Run: headless pygame with SDL's dummy video driver; simulated clock (each Clock.tick advances the game by its frame time, no real sleeping); random seed 0; keys injected as events and as key.get_pressed() state; no mouse input.
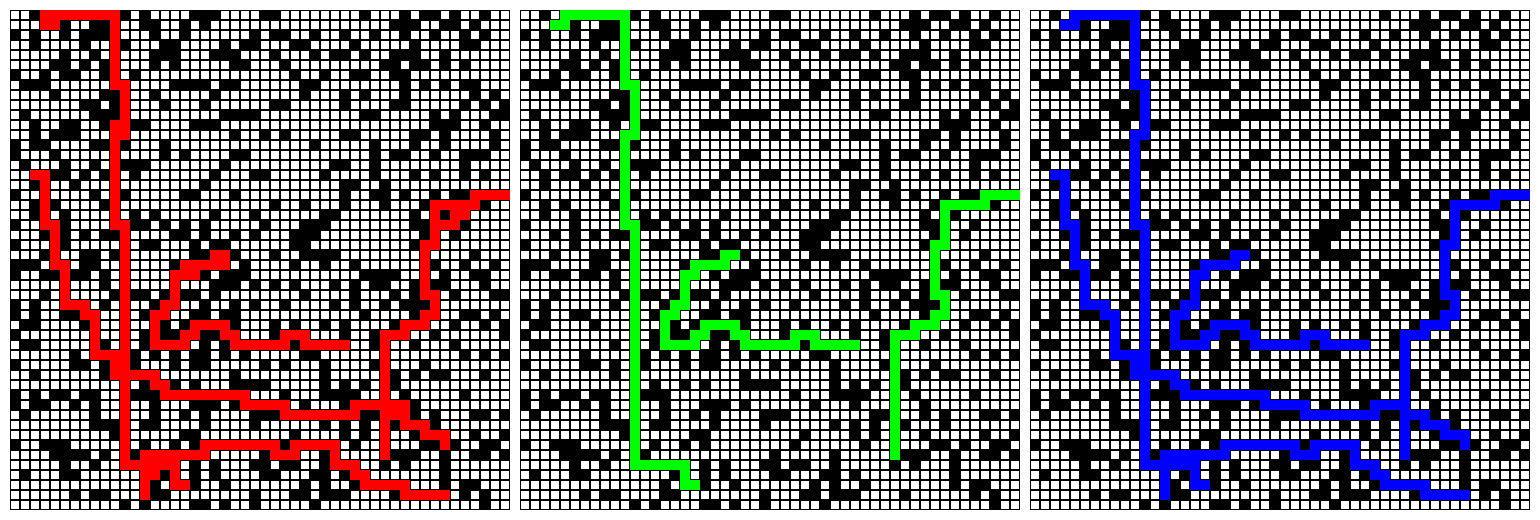
Frame 1 of 4 · flips 1–60 · no input
Frame 2 of 4 · flips 61–180 · tapped SPACE, RETURN · held RIGHT (→), D · screen unchanged from frame 1, image omitted
Frame 3 of 4 · flips 181–300 · held DOWN (↓), S · screen unchanged from frame 2, image omitted
Frame 4 of 4 · flips 301–420 · held LEFT (←), A, UP (↑), W · screen unchanged from frame 3, image omitted

The pygame program that drew these frames:

import pygame
import random
from heapq import heappop, heappush
from collections import deque, defaultdict

# window settings
# cell_size = 1
cell_size = 10
# grid_cells = 200
grid_cells = 50
margin = 10
width = grid_cells * cell_size * 3 + margin * 4
height = grid_cells * cell_size + margin * 2
screen = pygame.display.set_mode((width, height))
window_caption = "Three Multi-Robots Path Planning Algorithm Visual Demonstrations"

# color setting
black = (0, 0, 0)
white = (255, 255, 255)
red = (255, 0, 0)
green = (0, 255, 0)
blue = (0, 0, 255)

# 10-30
obstacles_rate = 15
obstacles = {(random.randint(0, grid_cells - 1), random.randint(0, grid_cells - 1)) for _ in range(grid_cells * obstacles_rate)}

start_point = (0, 0)
goal_point = (grid_cells - 1, grid_cells - 1)

def draw_grid(x_offset, path=None, color=black):
    for x in range(grid_cells):
        for y in range(grid_cells):
            rect = pygame.Rect(x * cell_size + x_offset, y * cell_size + margin, cell_size, cell_size)
            pygame.draw.rect(screen, black, rect, 1) 
            if path and (x, y) in path:
                pygame.draw.rect(screen, color, rect)  

def draw_obstacles(x_offset, obstacles, color=black):
    for x, y in obstacles:
        rect = pygame.Rect(x * cell_size + x_offset, y * cell_size + margin, cell_size, cell_size)
        pygame.draw.rect(screen, color, rect)  

robot_number = 5

robots = []
for _ in range(robot_number):
    start = (random.randint(0, grid_cells - 1), random.randint(0, grid_cells - 1))
    goal = (random.randint(0, grid_cells - 1), random.randint(0, grid_cells - 1))
    robots.append({'start': start, 'goal': goal})

def heuristic(a, b):
    return abs(b[0] - a[0]) + abs(b[1] - a[1])

def astar_path(start, goal, obstacles, grid_cells):
    neighbors = [(0, 1), (1, 0), (0, -1), (-1, 0)]
    close_set = set()
    came_from = {}
    gscore = {start: 0}
    fscore = {start: heuristic(start, goal)}
    oheap = []
    
    heappush(oheap, (fscore[start], start))
    
    while oheap:
        current = heappop(oheap)[1]

        if current == goal:
            data = []
            while current in came_from:
                data.append(current)
                current = came_from[current]
            data.append(start)
            data.reverse()
            return data

        close_set.add(current)
        for i, j in neighbors:
            neighbor = current[0] + i, current[1] + j
            tentative_g_score = gscore[current] + heuristic(current, neighbor)
            if 0 <= neighbor[0] < grid_cells and 0 <= neighbor[1] < grid_cells and neighbor not in obstacles:
                if neighbor in close_set and tentative_g_score >= gscore.get(neighbor, 0):
                    continue

                if tentative_g_score < gscore.get(neighbor, 0) or neighbor not in [i[1] for i in oheap]:
                    came_from[neighbor] = current
                    gscore[neighbor] = tentative_g_score
                    fscore[neighbor] = tentative_g_score + heuristic(neighbor, goal)
                    heappush(oheap, (fscore[neighbor], neighbor))
                
    return []

def path_cost(path):
    return len(path) - 1  # since we are using a grid and each step costs 1

def yen_k_shortest_paths(start, goal, obstacles, grid_cells, K):
    A = [astar_path(start, goal, obstacles, grid_cells)]
    B = []

    for k in range(1, K):
        for i in range(len(A[k-1]) - 1):
            spur_node = A[k-1][i]
            root_path = A[k-1][:i+1]
            
            removed_edges = []
            for path in A:
                if path[:i+1] == root_path and len(path) > i+1:
                    removed_edge = (path[i], path[i+1])
                    if removed_edge[1] not in obstacles:
                        obstacles.add(removed_edge[1])  # temporarily remove this edge
                        removed_edges.append(removed_edge[1])
                    
            spur_path = astar_path(spur_node, goal, obstacles, grid_cells)
            
            if spur_path:
                total_path = root_path[:-1] + spur_path
                if total_path not in B:
                    heappush(B, (path_cost(total_path), total_path))
            
            for edge in removed_edges:
                obstacles.remove(edge)  # restore the removed edges
        
        if not B:
            break
        
        cost, path = heappop(B)
        A.append(path)
    
    return A

def priority_algorithm(robots, obstacles, grid_cells, K=3):
    paths = set()    
    for robot in robots:
        robot_paths = yen_k_shortest_paths(robot['start'], robot['goal'], obstacles, grid_cells, K)
        for path in robot_paths:
            paths.update(path)
    return paths

# cooperative A* implementation
def cooperative_astar(start, goal, obstacles, paths, grid_cells):

    obstacles = obstacles.union(paths)
    return astar_path(start, goal, obstacles, grid_cells)

def cooperative_a_star(robots, obstacles, grid_cells):
    path = set()
    for robot in robots:
        path.update(cooperative_astar(robot['start'], robot['goal'], obstacles, path, grid_cells))
    return path

paths = {
    "priority": set(),
    "cooperative": set(),
    "yen_k": set()
}



def main():

    pygame.init()
    pygame.display.set_caption(window_caption)

    running = True
    while running:
        for event in pygame.event.get():
            if event.type == pygame.QUIT:
                running = False

        screen.fill(white)

        draw_obstacles(margin, obstacles, black)
        draw_obstacles(grid_cells * cell_size + 2 * margin, obstacles, black)
        draw_obstacles(2 * (grid_cells * cell_size + margin) + margin, obstacles, black)

        if not paths["priority"]:
            paths["priority"] = priority_algorithm(robots, obstacles, grid_cells, K=3)
        if not paths["cooperative"]:
            paths["cooperative"] = cooperative_a_star(robots, obstacles, grid_cells)
        if not paths["yen_k"]:
            yen_k_paths = set()
            for robot in robots:
                yen_k_paths.update(set(yen_k_shortest_paths(robot['start'], robot['goal'], obstacles, grid_cells, K=3)[0]))
            paths["yen_k"] = yen_k_paths

        draw_grid(margin, paths["priority"], red)
        draw_grid(grid_cells * cell_size + 2 * margin, paths["cooperative"], green)
        draw_grid(2 * (grid_cells * cell_size + margin) + margin, paths["yen_k"], blue)

        pygame.display.flip()

    pygame.quit()


if __name__ == "__main__":
    main()
